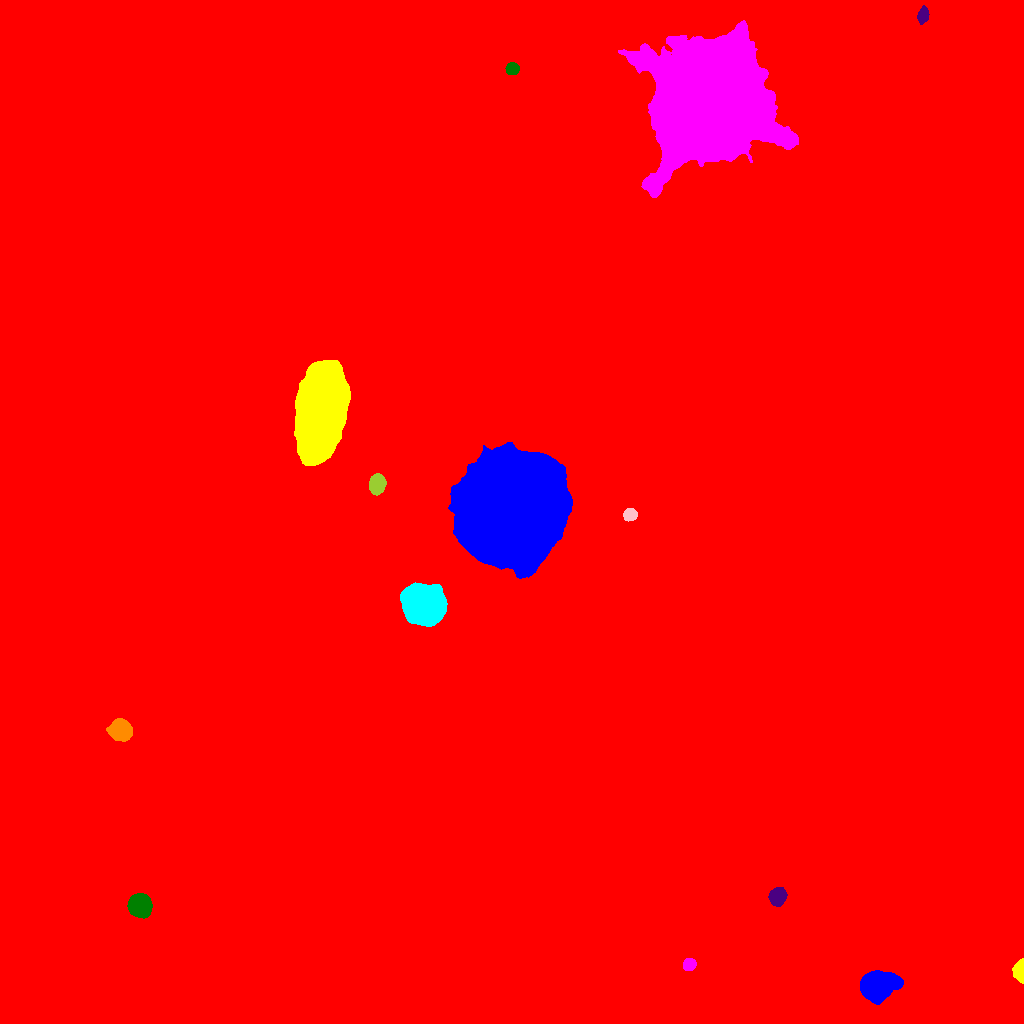

The file beside this chart, header and first rows:
ID, X, Y, A, B, theta, total_flux, mu_max, mu_median, mu_mean, R_fwhm, R_e, R10, R90, x_start, x_end, y_start, y_end, area, greylevel
0, 563.8, 566, 302.4, 282.3, 1.547, 3756503, 129.0, 2.0, 3.716, 9.132, 231.3, 70.4, 415.4, 0, 1023, 0, 1023, 1010929, 3.716
1, 877.9, 37.26, 8.913, 6.095, 0.2737, 25934, 72.0, 21.0, 25.18, 9.271, 8.921, 3.478, 14.73, 860, 903, 19, 53, 1030, 49.18
2, 1020, 52.04, 4.741, 2.402, -1.552, 3705, 52.0, 14.0, 17.15, 4.26, 3.949, 1.493, 6.433, 1012, 1023, 40, 65, 216, 57.15
3, 689.2, 59, 2.985, 2.772, 0.591, 1934, 26.0, 12.0, 12.64, 4.652, 3.742, 1.493, 5.863, 683, 696, 53, 65, 153, 43.64
4, 140.1, 117.7, 5.261, 4.844, -1.101, 16745, 73.0, 30.0, 32.71, 8.33, 6.555, 2.764, 10.25, 127, 152, 105, 130, 512, 56.71
5, 777.7, 126.7, 4.15, 3.655, 1.101, 3174, 24.0, 11.0, 10.98, 6.58, 5.109, 2.034, 7.858, 768, 787, 117, 136, 289, 35.98
6, 121.2, 292.8, 4.841, 4.37, -0.4608, 12925, 81.0, 22.0, 27.92, 6.408, 5.781, 2.257, 9.541, 106, 132, 282, 305, 463, 51.92
7, 422.6, 417.1, 9.358, 8.713, -0.5213, 48513, 86.0, 24.0, 29.12, 11.44, 11.21, 4.37, 18.6, 400, 447, 397, 441, 1666, 53.12
8, 630, 508.7, 3.257, 2.739, 0.284, 1712, 21.0, 10.0, 10.57, 5.015, 3.909, 1.596, 6.024, 623, 637, 502, 515, 162, 34.57
9, 377.1, 539.2, 4.38, 3.537, 1.386, 5138, 38.0, 16.0, 16.74, 6.408, 5.109, 2.111, 8.038, 369, 386, 528, 550, 307, 51.74
10, 889.5, 542.8, 4.854, 4.331, -1.321, 9953, 59.0, 19.0, 21.87, 6.77, 5.863, 2.326, 9.491, 878, 900, 531, 555, 455, 46.87
11, 511.6, 515, 26.03, 23.99, 1.348, 483528, 124.0, 38.0, 40.44, 29.49, 32.36, 12.62, 50.71, 448, 572, 445, 581, 11958, 64.44
12, 320.3, 610.5, 23.27, 10.34, 1.438, 145648, 86.0, 31.0, 31.77, 21.05, 20.26, 7.777, 31.43, 294, 350, 558, 663, 4584, 55.77
13, 707.5, 924.6, 27.4, 24.91, 1.124, 583769, 142.0, 22.0, 37.59, 30.9, 30.12, 12.22, 53.16, 618, 798, 826, 1003, 15529, 60.59
14, 512.5, 954.7, 2.935, 2.739, 0.2021, 1250, 17.0, 8.0, 8.117, 4.787, 3.656, 1.493, 5.726, 505, 519, 949, 961, 154, 33.12
15, 922.7, 1008, 3.687, 2.312, 1.347, 1100, 17.0, 6.0, 6.509, 4.26, 3.7, 1.493, 5.944, 917, 929, 999, 1018, 169, 31.51
